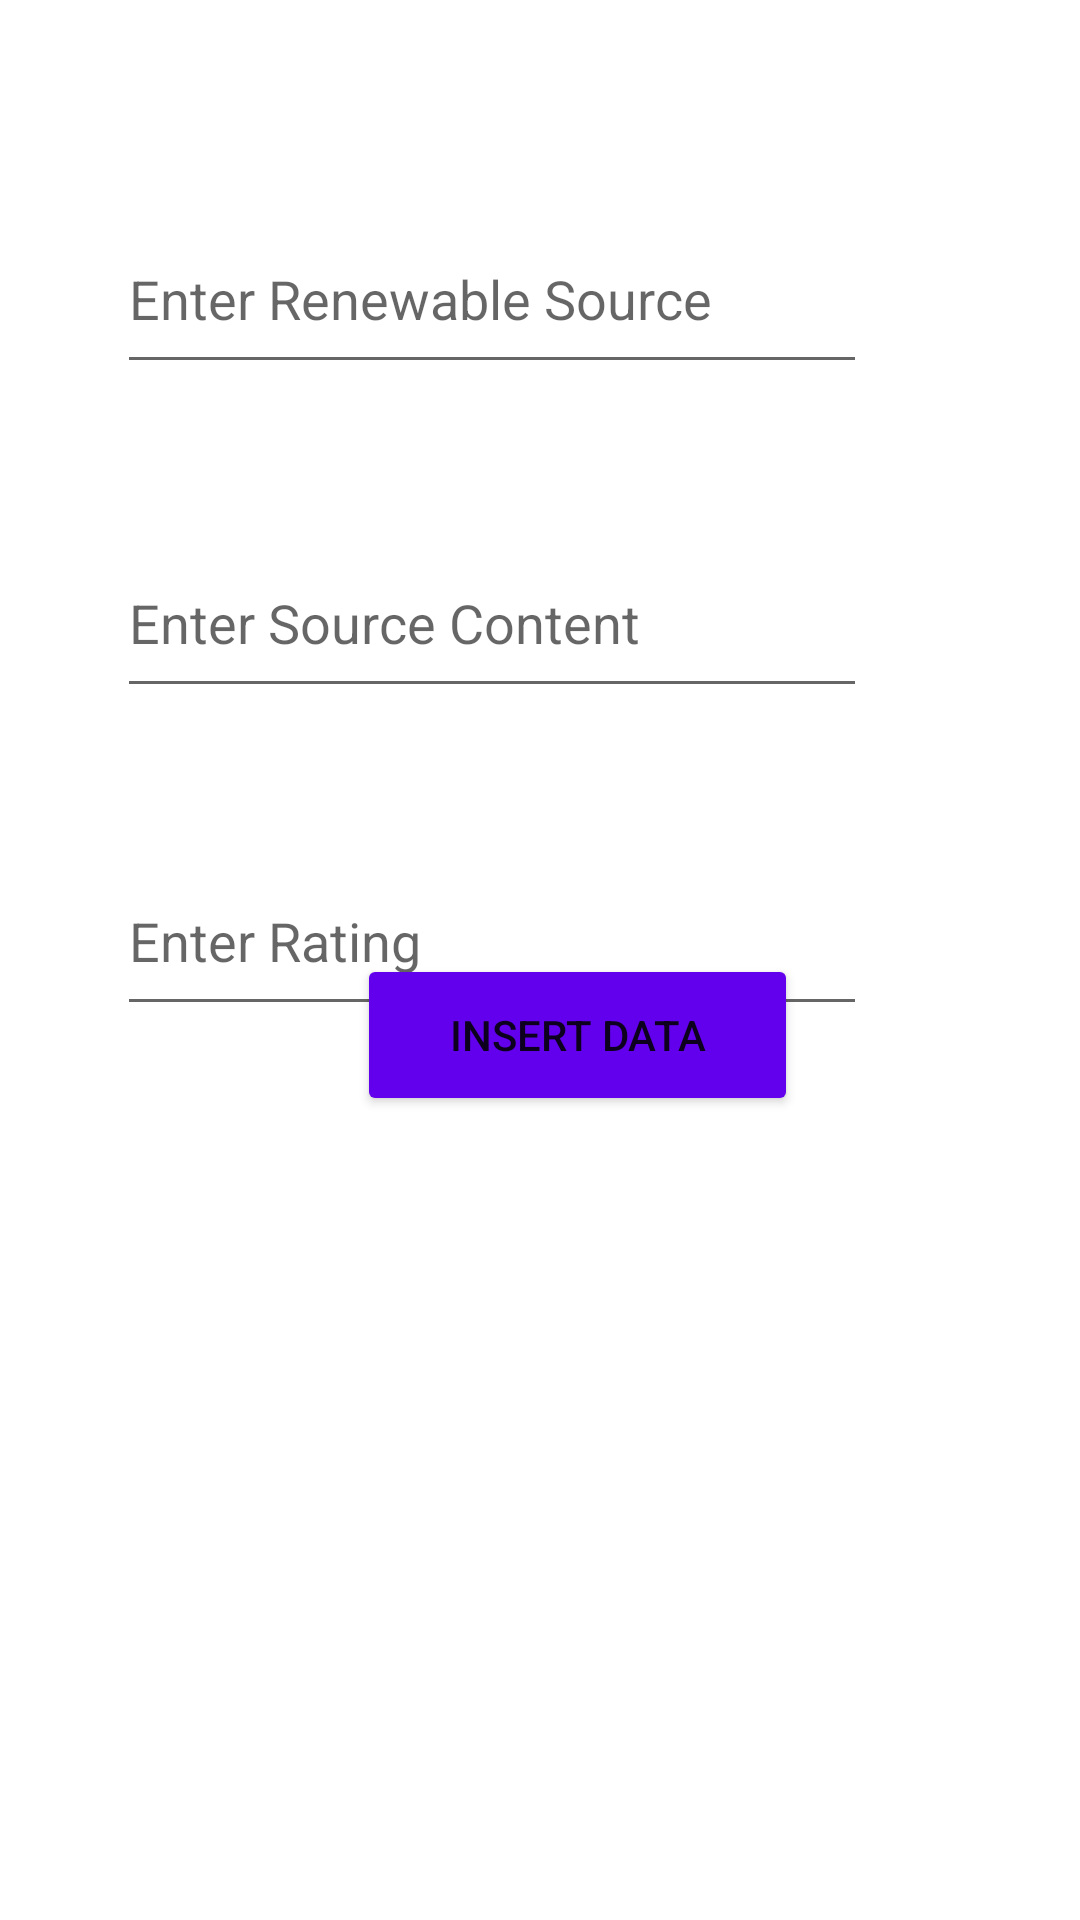

Android layout source for this screen:
<!-- AndroidManifest.xml: application theme Theme.RenewableSources -->
<!-- res/layout/activity_insert_renawble_sources.xml -->
<?xml version="1.0" encoding="utf-8"?>
<androidx.constraintlayout.widget.ConstraintLayout xmlns:android="http://schemas.android.com/apk/res/android"
    xmlns:app="http://schemas.android.com/apk/res-auto"
    xmlns:tools="http://schemas.android.com/tools"
    android:layout_width="match_parent"
    android:layout_height="match_parent"
    tools:context=".activities.InsertRenewableSources">

  <EditText
      android:id="@+id/rnSourceName"
      android:layout_width="250dp"
      android:layout_height="60dp"
      android:layout_marginTop="68dp"
      android:layout_marginEnd="71dp"
      android:ems="10"
      android:hint="@string/enterSource"
      android:inputType="textPersonName"
      app:layout_constraintEnd_toEndOf="parent"
      app:layout_constraintTop_toTopOf="parent" />

  <Button
      android:id="@+id/btnRnSaveData"
      android:layout_width="147dp"
      android:layout_height="54dp"
      android:layout_marginStart="160dp"
      android:layout_marginEnd="135dp"
      android:layout_marginBottom="268dp"
      android:backgroundTint="@color/purple_500"
      android:text="@string/reNewInsert"
      app:layout_constraintBottom_toBottomOf="parent"
      app:layout_constraintEnd_toEndOf="parent"
      app:layout_constraintStart_toStartOf="parent" />

  <EditText
      android:id="@+id/rnSourceContent"
      android:layout_width="250dp"
      android:layout_height="60dp"
      android:layout_marginTop="48dp"
      android:layout_marginEnd="71dp"
      android:ems="10"
      android:hint="@string/enterContent"
      android:inputType="textPersonName"
      app:layout_constraintEnd_toEndOf="parent"
      app:layout_constraintTop_toBottomOf="@+id/rnSourceName" />

  <EditText
      android:id="@+id/rnSourceRating"
      android:layout_width="250dp"
      android:layout_height="60dp"
      android:layout_marginTop="46dp"
      android:layout_marginEnd="71dp"
      android:ems="10"
      android:hint="@string/enterRating"
      android:inputType="textPersonName"
      app:layout_constraintEnd_toEndOf="parent"
      app:layout_constraintTop_toBottomOf="@+id/rnSourceContent" />

</androidx.constraintlayout.widget.ConstraintLayout>
<!-- resources referenced by this layout -->
<resources>
  <string name="enterContent">Enter Source Content</string>
  <string name="enterRating">Enter Rating</string>
  <string name="enterSource">Enter Renewable Source</string>
  <string name="reNewInsert">Insert Data</string>
  <style name="Theme.RenewableSources" parent="Theme.MaterialComponents.DayNight.DarkActionBar">
          
          <item name="colorPrimary">@color/purple_500</item>
          <item name="colorPrimaryVariant">@color/purple_700</item>
          <item name="colorOnPrimary">@color/white</item>
          
          <item name="colorSecondary">@color/teal_200</item>
          <item name="colorSecondaryVariant">@color/teal_700</item>
          <item name="colorOnSecondary">@color/black</item>
          
          <item name="android:statusBarColor">?attr/colorPrimaryVariant</item>
          
      </style>
  <!-- not gathered from this repository: default colours our renderer supplied (Android Studio template values) -->
  <color name="purple_500">#FF6200EE</color>
  <color name="purple_700">#FF3700B3</color>
  <color name="teal_200">#FF03DAC5</color>
  <color name="teal_700">#FF018786</color>
  <color name="black">#FF000000</color>
  <color name="white">#FFFFFFFF</color>
</resources>
